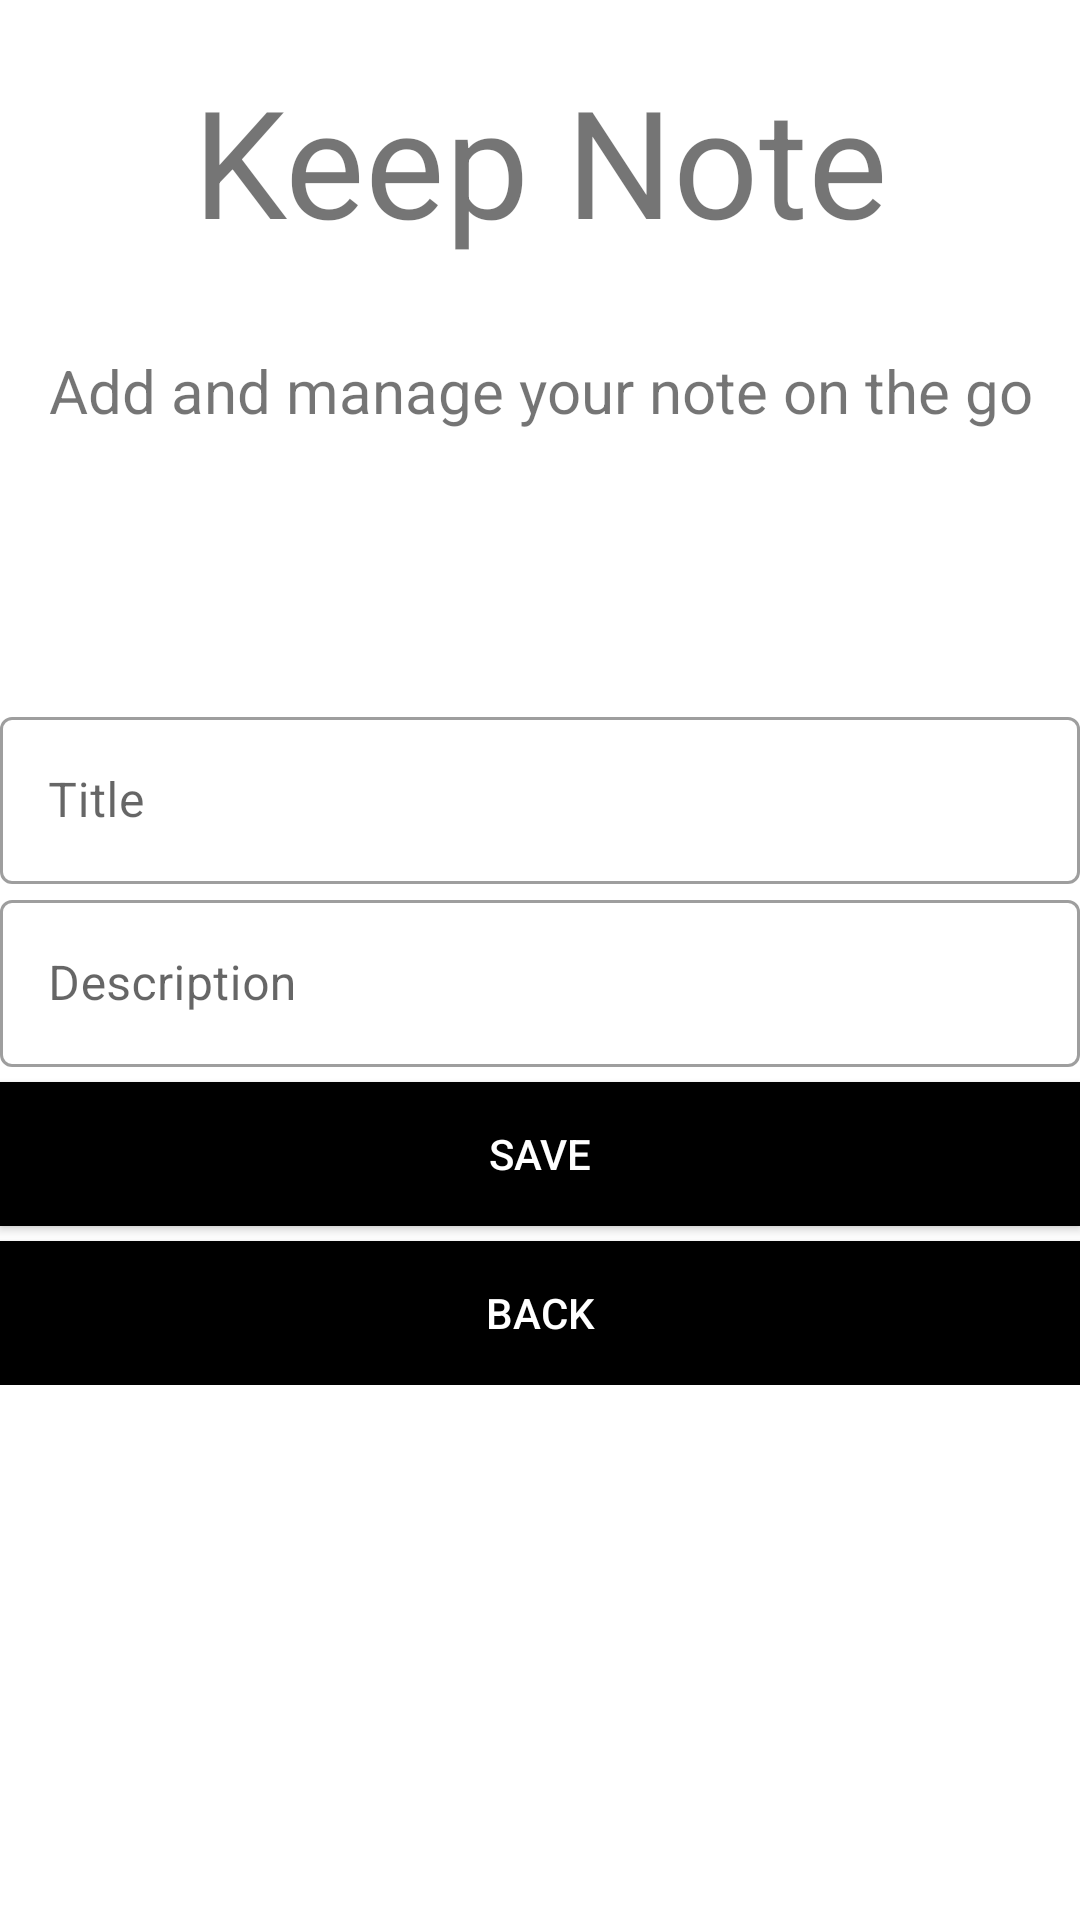

Write the Android layout XML for this screen, with the resource values it uses.
<!-- AndroidManifest.xml: application theme Theme.EduTrack -->
<!-- res/layout/activity_add_marks.xml -->
<?xml version="1.0" encoding="utf-8"?>
<LinearLayout xmlns:android="http://schemas.android.com/apk/res/android"
    xmlns:app="http://schemas.android.com/apk/res-auto"
    xmlns:tools="http://schemas.android.com/tools"
    android:layout_width="match_parent"
    android:layout_height="match_parent"
    tools:context=".AddMarks"
    android:orientation="vertical">


    <TextView
        android:layout_width="match_parent"
        android:layout_height="wrap_content"
        android:padding="10dp"
        android:text="Keep Note"
        android:textAlignment="center"
        android:layout_marginTop="10dp"
        android:textSize="50dp"/>

    <TextView
        android:layout_width="match_parent"
        android:layout_height="wrap_content"
        android:padding="10dp"
        android:text="Add and manage your note on the go"
        android:layout_marginTop="10dp"
        android:textAlignment="center"
        android:textSize="20dp"/>

    <LinearLayout
        android:layout_width="match_parent"
        android:layout_height="wrap_content"
        android:orientation="vertical"
        android:layout_marginTop="80dp"
        android:layout_marginBottom="20dp">





        <com.google.android.material.textfield.TextInputLayout
            android:layout_width="match_parent"
            android:layout_height="wrap_content"
            android:id="@+id/edu_class"
            style="@style/Widget.MaterialComponents.TextInputLayout.OutlinedBox"
            android:hint="Title">
            <com.google.android.material.textfield.TextInputEditText
                android:layout_width="match_parent"
                android:layout_height="wrap_content"
                android:inputType="text"/>

        </com.google.android.material.textfield.TextInputLayout>


        <com.google.android.material.textfield.TextInputLayout
            android:layout_width="match_parent"
            android:layout_height="wrap_content"
            android:id="@+id/edu_class_mark"
            style="@style/Widget.MaterialComponents.TextInputLayout.OutlinedBox"
            android:hint="Description">
            <com.google.android.material.textfield.TextInputEditText
                android:layout_width="match_parent"
                android:layout_height="wrap_content"
                android:inputType="text"/>


            <Button
                android:layout_width="match_parent"
                android:layout_height="wrap_content"
                android:text="save"
                android:id="@+id/edu_class_save_mark"
                android:background="#000"
                android:textColor="#fff"
                android:layout_marginTop="5dp"
                />

            <Button
                android:layout_width="match_parent"
                android:layout_height="wrap_content"
                android:text="Back"
                android:id="@+id/back_btn"
                android:background="#000"
                android:textColor="#fff"
                android:layout_marginTop="5dp"
                />

        </com.google.android.material.textfield.TextInputLayout>

    </LinearLayout>

</LinearLayout>
<!-- resources referenced by this layout -->
<resources>
  <style name="Theme.EduTrack" parent="Theme.MaterialComponents.DayNight.DarkActionBar">
          
          <item name="colorPrimary">@color/purple_500</item>
          <item name="colorPrimaryVariant">@color/purple_700</item>
          <item name="colorOnPrimary">@color/white</item>
          
          <item name="colorSecondary">@color/teal_200</item>
          <item name="colorSecondaryVariant">@color/teal_700</item>
          <item name="colorOnSecondary">@color/black</item>
          
          <item name="android:statusBarColor" tools:targetApi="l">?attr/colorPrimaryVariant</item>
          
      </style>
  <!-- not gathered from this repository: default colours our renderer supplied (Android Studio template values) -->
  <color name="purple_500">#FF6200EE</color>
  <color name="purple_700">#FF3700B3</color>
  <color name="teal_200">#FF03DAC5</color>
  <color name="teal_700">#FF018786</color>
  <color name="black">#FF000000</color>
  <color name="white">#FFFFFFFF</color>
</resources>
